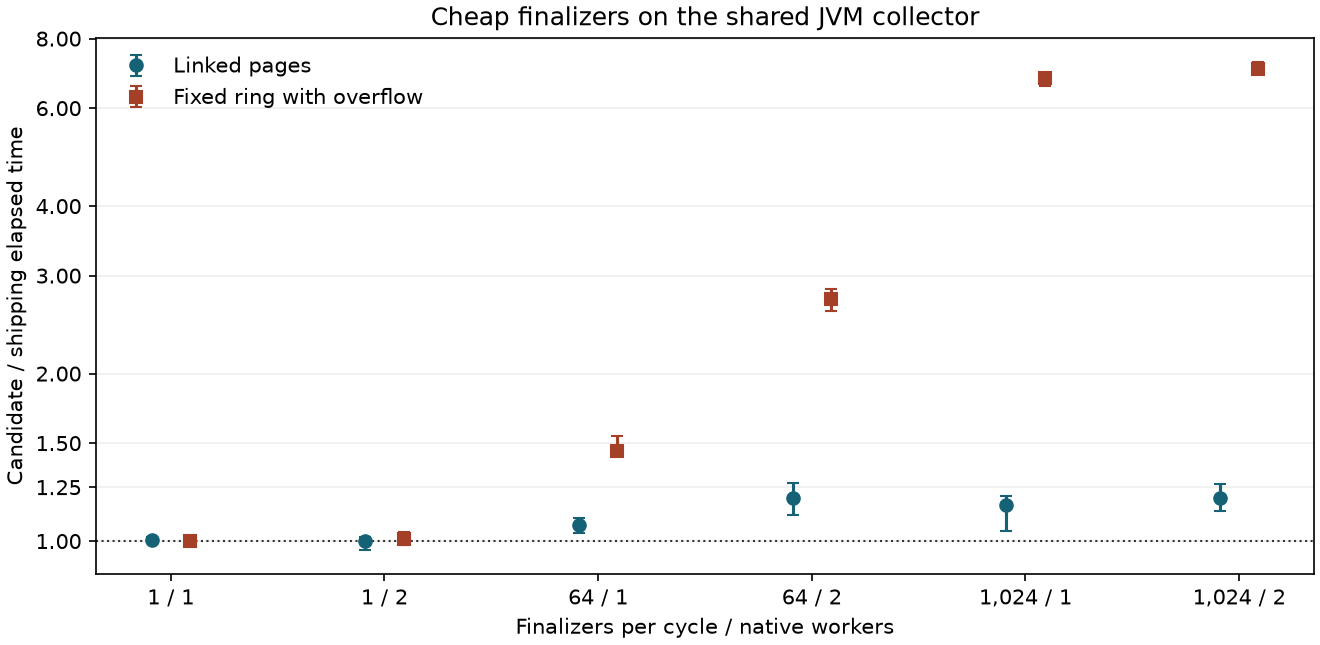

Source data for this figure (header and first rows):
trial, finalizers, workers, median_elapsed_ratio, lower95, upper95
pages, 1, 1, 1.004, 0.996, 1.017
pages, 1, 2, 1.001, 0.9653, 1.019
pages, 64, 1, 1.067, 1.034, 1.098
pages, 64, 2, 1.195, 1.114, 1.27
pages, 1024, 1, 1.16, 1.043, 1.203
pages, 1024, 2, 1.195, 1.132, 1.266
ring, 1, 1, 0.9998, 0.9983, 1.003
ring, 1, 2, 1.011, 0.9838, 1.039
ring, 64, 1, 1.453, 1.434, 1.543
ring, 64, 2, 2.724, 2.59, 2.839
ring, 1024, 1, 6.807, 6.589, 6.944
ring, 1024, 2, 7.054, 6.903, 7.259
